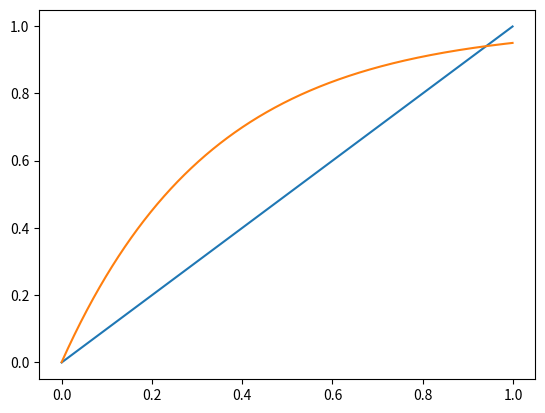

Write Python code to recreate this figure.
# -*- coding: utf-8 -*-
"""
Created on Tue Sep 15 21:00:29 2020

[redacted]
"""

import numpy as np
import scipy.optimize as opt
import matplotlib.pyplot as plt

def rhs(rinf,x,betabar,gamma,r0,s0) :
    return 1-s0*np.exp(-betabar*x*x/gamma*(rinf-r0))

def lhs(rinf) :
    return rinf

rr = np.arange(0,1,.001)
lefts = np.empty_like(rr)
rights = np.empty_like(rr)

x = 1
gamma = .1
betabar = .3
r0 = 0.0
s0 = 0.999

for i in range(len(rr)) :
    lefts[i] = lhs(rr[i])
    rights[i] = rhs(rr[i],x,betabar,gamma,r0,s0)
    
plt.clf()
plt.plot(rr,lefts)
plt.plot(rr,rights)